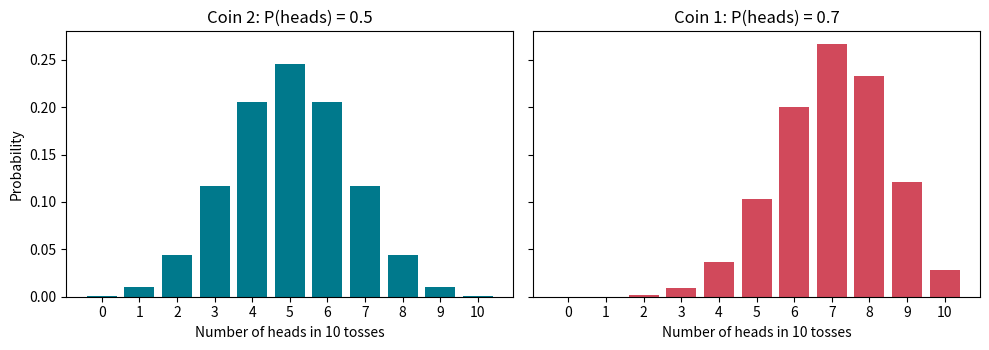

The script that saved this image: (Note: this script raises an exception after producing the figure.)
"""Figures and numbers for the hypothesis-testing README (coin example)."""
import numpy as np
import matplotlib
matplotlib.use("Agg")
import matplotlib.pyplot as plt
from scipy.stats import binom

N = 10
P1, P2 = 0.7, 0.5          # coin 1 (biased), coin 2 (fair)
x = np.arange(N + 1)
pmf1, pmf2 = binom.pmf(x, N, P1), binom.pmf(x, N, P2)

# 1. Likelihood tables
print("x      :", x)
print("coin 1 :", np.round(pmf1, 4))
print("coin 2 :", np.round(pmf2, 4))

# 2. Likelihood ratio and posterior (equal priors)
lr = pmf1 / pmf2                     # P(x|H1)/P(x|H2)
post1 = pmf1 / (pmf1 + pmf2)         # P(H1|x) with priors 1/2
print("LR (coin1/coin2):", np.round(lr, 3))
print("P(coin1|x)      :", np.round(post1, 3))
print("x=3: P2(3)/P1(3) =", pmf2[3] / pmf1[3], " P(coin2|3) =", 1 - post1[3])

# 3. Classical test: H0 = coin 2 (fair), H1 = coin 1 (p=0.7); reject if X >= c
c = 8
alpha = binom.sf(c - 1, N, P2)
power = binom.sf(c - 1, N, P1)
print(f"c={c}: alpha={alpha:.4f} power={power:.4f} beta={1-power:.4f}")

c1, c2 = "#d1495b", "#00798c"

# Figure 1: distributions
fig, ax = plt.subplots(1, 2, figsize=(10, 3.6), sharey=True)
ax[0].bar(x, pmf2, color=c2); ax[0].set_title("Coin 2: P(heads) = 0.5")
ax[1].bar(x, pmf1, color=c1); ax[1].set_title("Coin 1: P(heads) = 0.7")
for a in ax: a.set_xlabel("Number of heads in 10 tosses"); a.set_xticks(x)
ax[0].set_ylabel("Probability")
plt.tight_layout(); plt.savefig("images/coin_distributions.png", dpi=150); plt.close()

# Figure 2: log likelihood ratio
plt.figure(figsize=(6.5, 3.8))
plt.plot(x, np.log10(lr), "o-", color="k")
plt.axhline(0, color="gray", ls="--")
plt.xticks(x); plt.xlabel("Number of heads x")
plt.ylabel("log10( P(x|coin 1) / P(x|coin 2) )")
plt.title("Evidence for coin 1 (above 0) vs coin 2 (below 0)")
plt.tight_layout(); plt.savefig("images/likelihood_ratio.png", dpi=150); plt.close()

# Figure 3: posterior probability of coin 1 (flat prior)
plt.figure(figsize=(6.5, 3.8))
plt.bar(x, post1, color=c1, label="P(coin 1 | x)")
plt.bar(x, 1 - post1, bottom=post1, color=c2, label="P(coin 2 | x)")
plt.xticks(x); plt.xlabel("Number of heads x"); plt.ylabel("Posterior probability")
plt.legend(loc="upper left", fontsize=8, framealpha=0.9)
plt.title("Bayesian answer: no hard cutoff, just probabilities")
plt.tight_layout(); plt.savefig("images/posterior.png", dpi=150); plt.close()

# Figure 4: decision rule, type I / II error
plt.figure(figsize=(8, 4))
w = 0.38
plt.bar(x - w/2, pmf2, w, color=c2, label="H0 true (fair coin)")
plt.bar(x + w/2, pmf1, w, color=c1, label="H1 true (p = 0.7)")
plt.axvline(c - 0.5, color="k", ls="--")
plt.text(c - 0.45, max(pmf1) * 0.95, f"reject H0\nif x >= {c}", fontsize=9, va="top")
plt.xticks(x); plt.xlabel("Number of heads x"); plt.ylabel("Probability")
plt.title(f"Decision rule: alpha = {alpha:.3f}, power = {power:.3f}")
plt.legend(fontsize=8, loc="upper left")
plt.tight_layout(); plt.savefig("images/decision_rule.png", dpi=150); plt.close()

# Figure 5: posterior updating over repeated tosses (sequence update)
rng = np.random.default_rng(0)
tosses = rng.random(60) < P1            # truth: coin 1
p = 0.5; path = [p]
for t in tosses:
    l1 = P1 if t else 1 - P1
    l2 = P2 if t else 1 - P2
    p = p * l1 / (p * l1 + (1 - p) * l2)
    path.append(p)
plt.figure(figsize=(6.5, 3.8))
plt.plot(path, color=c1); plt.axhline(0.5, color="gray", ls="--")
plt.xlabel("Number of tosses"); plt.ylabel("P(coin 1 | data so far)")
plt.title("Posterior evolves toss by toss (true coin = coin 1)")
plt.tight_layout(); plt.savefig("images/posterior_updating.png", dpi=150); plt.close()
